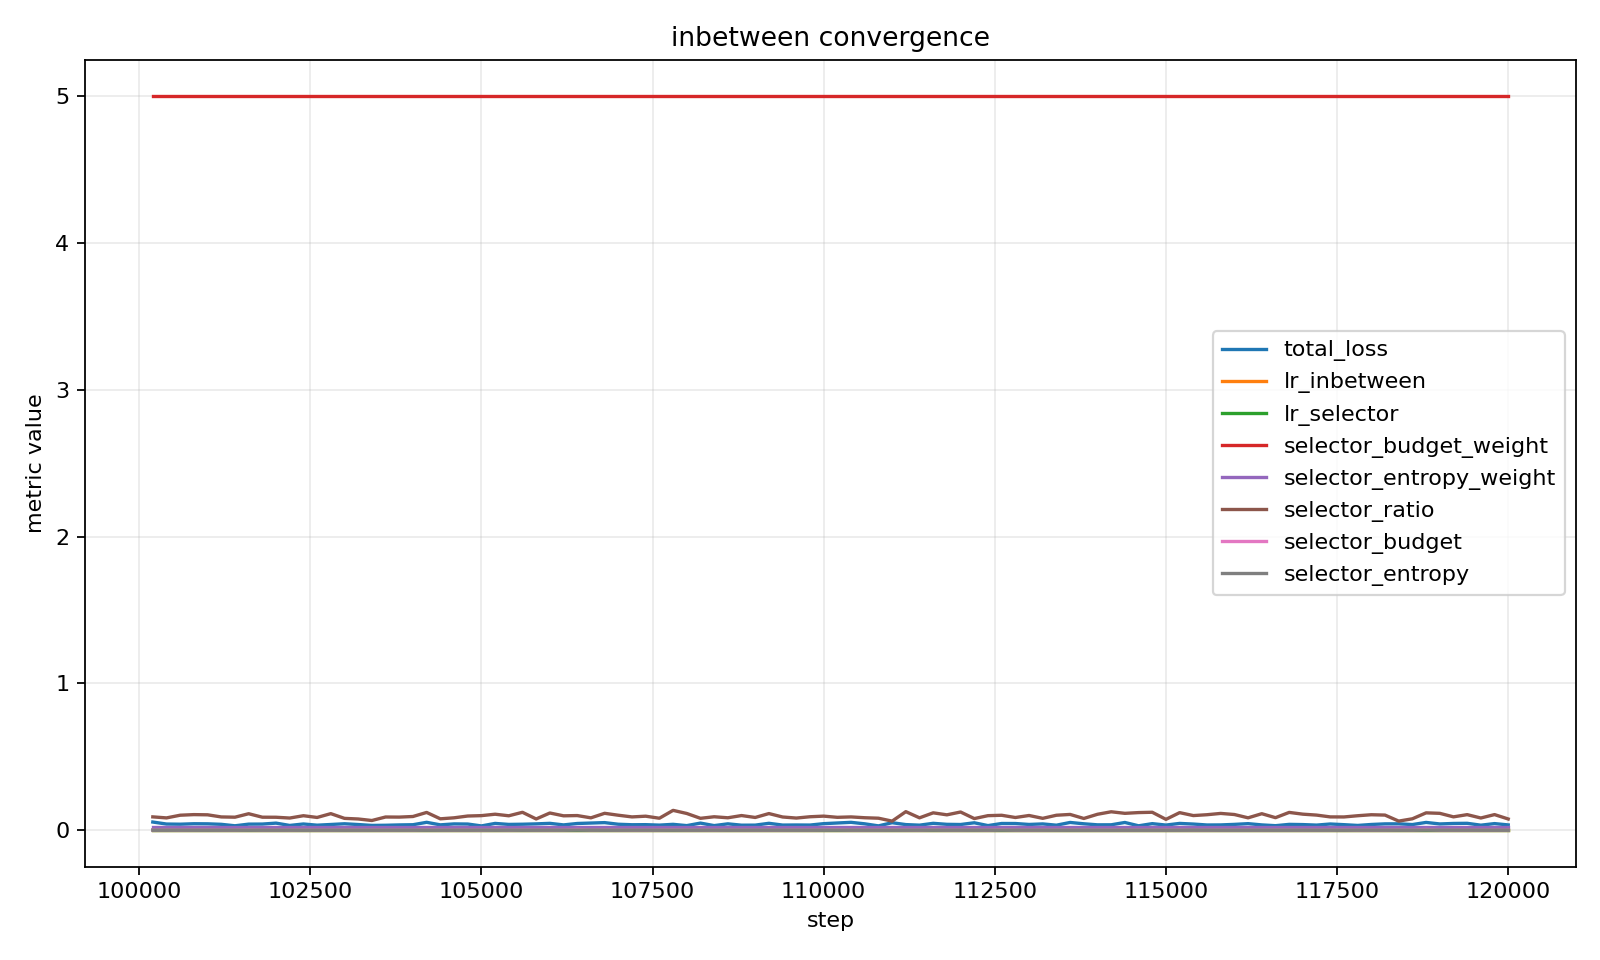

The data file committed next to this chart (first rows):
step, total_loss, val_loss, lr_inbetween, lr_selector, selector_budget_weight, selector_entropy_weight, selector_ratio, selector_budget, selector_entropy
100200, 0.05478, , 1.1491272412394435e-06, 5.745636206197217e-07, 5.0, 0.02, 0.08992, 0.0008937, 2.7104755872642272e-05
100400, 0.04111, , 1.1363793320239162e-06, 5.681896660119581e-07, 5.0, 0.02, 0.08297, 0.00124, 0.0002669
100600, 0.04, , 1.123748849899154e-06, 5.61874424949577e-07, 5.0, 0.02, 0.1013, 0.000325, 0.0001227
100800, 0.0431, , 1.1112361554139003e-06, 5.556180777069502e-07, 5.0, 0.02, 0.1053, 0.001104, 0.0001662
101000, 0.04257, , 1.0988416057545454e-06, 5.494208028772727e-07, 5.0, 0.02, 0.104, 0.001476, 7.748195821477566e-05
101200, 0.03914, , 1.086565554734923e-06, 5.432827773674615e-07, 5.0, 0.02, 0.08954, 0.0006507, 1.5767864397275844e-05
101400, 0.02926, , 1.0744083527862184e-06, 5.372041763931092e-07, 5.0, 0.02, 0.08778, 0.0005013, 0.0002588
101600, 0.04044, , 1.0623703469469572e-06, 5.311851734734786e-07, 5.0, 0.02, 0.1114, 0.001918, 5.944184113104711e-05
101800, 0.04096, , 1.0504518808531041e-06, 5.252259404265521e-07, 5.0, 0.02, 0.08773, 0.0006144, 0.0002674
102000, 0.04733, , 1.0386532947282496e-06, 5.193266473641248e-07, 5.0, 0.02, 0.08736, 0.0008125, 5.316904889696161e-05
102200, 0.03154, , 1.026974925373904e-06, 5.13487462686952e-07, 5.0, 0.02, 0.08202, 0.0003585, 6.368846015902818e-05
102400, 0.04145, , 1.0154171061598752e-06, 5.077085530799376e-07, 5.0, 0.02, 0.09782, 0.00129, 0.0001015
102600, 0.03334, , 1.0039801670147572e-06, 5.019900835073786e-07, 5.0, 0.02, 0.086, 0.0006473, 7.887973674769455e-05
102800, 0.03803, , 9.92664434416514e-07, 4.96332217208257e-07, 5.0, 0.02, 0.112, 0.0004983, 0.0002152
103000, 0.04295, , 9.81470231383152e-07, 4.90735115691576e-07, 5.0, 0.02, 0.07977, 0.001377, 0.0001595
103200, 0.03774, , 9.703978774635096e-07, 4.851989387317548e-07, 5.0, 0.02, 0.07555, 0.0008194, 0.000147
103400, 0.03177, , 9.594476887281263e-07, 4.797238443640632e-07, 5.0, 0.02, 0.06523, 0.001228, 5.752346055487578e-05
103600, 0.03274, , 9.486199777602254e-07, 4.743099888801127e-07, 5.0, 0.02, 0.08908, 0.0003617, 7.590760674247576e-05
103800, 0.0351, , 9.37915053646788e-07, 4.68957526823394e-07, 5.0, 0.02, 0.08837, 0.0011, 0.0002531
104000, 0.03644, , 9.273332219697343e-07, 4.6366661098486713e-07, 5.0, 0.02, 0.09247, 0.0005521, 0.0002406
104200, 0.05283, , 9.168747847971946e-07, 4.584373923985973e-07, 5.0, 0.02, 0.1202, 0.002182, 0.0001135
104400, 0.03556, , 9.065400406748912e-07, 4.532700203374456e-07, 5.0, 0.02, 0.07672, 0.001162, 5.999011113999586e-05
104600, 0.04197, , 8.963292846176132e-07, 4.481646423088066e-07, 5.0, 0.02, 0.08353, 0.0005405, 0.0001777
104800, 0.04111, , 8.862428081007979e-07, 4.4312140405039896e-07, 5.0, 0.02, 0.09578, 0.0009376, 9.262519733965746e-05
105000, 0.02829, , 8.762808990522056e-07, 4.381404495261028e-07, 5.0, 0.02, 0.0984, 6.784586162211781e-05, 0.0001815
105200, 0.04532, , 8.664438418437077e-07, 4.3322192092185384e-07, 5.0, 0.02, 0.1081, 0.001677, 0.000253
105400, 0.03857, , 8.567319172831607e-07, 4.2836595864158036e-07, 5.0, 0.02, 0.09743, 0.0002907, 0.0002465
105600, 0.03981, , 8.471454026063973e-07, 4.2357270130319865e-07, 5.0, 0.02, 0.1211, 0.001839, 0.00018
105800, 0.04224, , 8.376845714693071e-07, 4.1884228573465353e-07, 5.0, 0.02, 0.07567, 0.000722, 6.247984515539429e-05
106000, 0.04579, , 8.283496939400304e-07, 4.141748469700152e-07, 5.0, 0.02, 0.1163, 0.0004837, 0.000327
106200, 0.03523, , 8.191410364912425e-07, 4.0957051824562124e-07, 5.0, 0.02, 0.09717, 0.00101, 0.000191
106400, 0.04485, , 8.100588619925527e-07, 4.0502943099627636e-07, 5.0, 0.02, 0.09888, 0.003953, 4.2017160239993245e-05
106600, 0.04786, , 8.01103429702997e-07, 4.005517148514985e-07, 5.0, 0.02, 0.08343, 0.0009057, 0.0004925
106800, 0.05079, , 7.92274995263638e-07, 3.96137497631819e-07, 5.0, 0.02, 0.1142, 0.001636, 0.00013
107000, 0.03969, , 7.835738106902682e-07, 3.917869053451341e-07, 5.0, 0.02, 0.1012, 0.0007329, 0.0001301
107200, 0.03631, , 7.750001243662164e-07, 3.875000621831082e-07, 5.0, 0.02, 0.0897, 0.0003429, 0.0001966
107400, 0.03689, , 7.665541810352541e-07, 3.8327709051762703e-07, 5.0, 0.02, 0.0946, 9.834206684899982e-05, 0.0001322
107600, 0.03381, , 7.582362217946138e-07, 3.791181108973069e-07, 5.0, 0.02, 0.08065, 0.0009255, 5.455509449348028e-05
107800, 0.03909, , 7.500464840881008e-07, 3.750232420440504e-07, 5.0, 0.02, 0.1343, 0.002088, 4.734137269224448e-05
108000, 0.03042, , 7.41985201699324e-07, 3.70992600849662e-07, 5.0, 0.02, 0.1131, 0.0008068, 5.997226821818913e-05
108200, 0.04748, , 7.340526047450118e-07, 3.670263023725059e-07, 5.0, 0.02, 0.08014, 0.0008238, 0.000128
108400, 0.03055, , 7.262489196684519e-07, 3.6312445983422593e-07, 5.0, 0.02, 0.0907, 0.0001631, 9.648207606005599e-05
108600, 0.04247, , 7.185743692330221e-07, 3.5928718461651106e-07, 5.0, 0.02, 0.08379, 0.001316, 0.000251
108800, 0.03331, , 7.110291725158314e-07, 3.555145862579157e-07, 5.0, 0.02, 0.09896, 0.0007098, 0.0001092
109000, 0.03369, , 7.036135449014717e-07, 3.5180677245073584e-07, 5.0, 0.02, 0.0859, 0.0004029, 0.0002734
109200, 0.04612, , 6.963276980758624e-07, 3.481638490379312e-07, 5.0, 0.02, 0.1125, 0.0003635, 0.000125
109400, 0.03407, , 6.891718400202116e-07, 3.445859200101058e-07, 5.0, 0.02, 0.08915, 0.0004736, 0.0001534
109600, 0.03465, , 6.821461750050782e-07, 3.410730875025391e-07, 5.0, 0.02, 0.08188, 0.0009929, 0.000195
109800, 0.03416, , 6.752509035845413e-07, 3.3762545179227063e-07, 5.0, 0.02, 0.09081, 0.0007546, 6.395220975718985e-05
110000, 0.04371, , 6.684862225904738e-07, 3.342431112952369e-07, 5.0, 0.02, 0.09503, 0.001935, 0.0004198
110200, 0.04826, , 6.618523251269261e-07, 3.3092616256346306e-07, 5.0, 0.02, 0.08689, 0.002505, 9.555602719046874e-05
110400, 0.05268, , 6.553494005646102e-07, 3.276747002823051e-07, 5.0, 0.02, 0.08965, 0.0005726, 6.544138204844785e-05
110600, 0.04257, , 6.489776345354989e-07, 3.2448881726774946e-07, 5.0, 0.02, 0.08405, 0.0005783, 7.597772992085083e-05
110800, 0.02858, , 6.427372089275199e-07, 3.2136860446375995e-07, 5.0, 0.02, 0.08091, 0.0007941, 0.0001016
111000, 0.05018, , 6.366283018793719e-07, 3.183141509396859e-07, 5.0, 0.02, 0.06105, 0.001685, 0.0001166
111200, 0.03732, , 6.306510877754325e-07, 3.1532554388771624e-07, 5.0, 0.02, 0.1255, 0.0008504, 5.130612498760456e-05
111400, 0.03351, , 6.248057372407829e-07, 3.1240286862039143e-07, 5.0, 0.02, 0.08342, 0.0003044, 0.0001583
111600, 0.04599, , 6.190924171363378e-07, 3.095462085681689e-07, 5.0, 0.02, 0.1175, 0.002228, 0.0003277
111800, 0.03912, , 6.13511290554083e-07, 3.067556452770415e-07, 5.0, 0.02, 0.1039, 0.0007697, 0.0001392
112000, 0.03789, , 6.080625168124161e-07, 3.0403125840620806e-07, 5.0, 0.02, 0.1231, 0.0007408, 0.0002771
... 40 more rows
